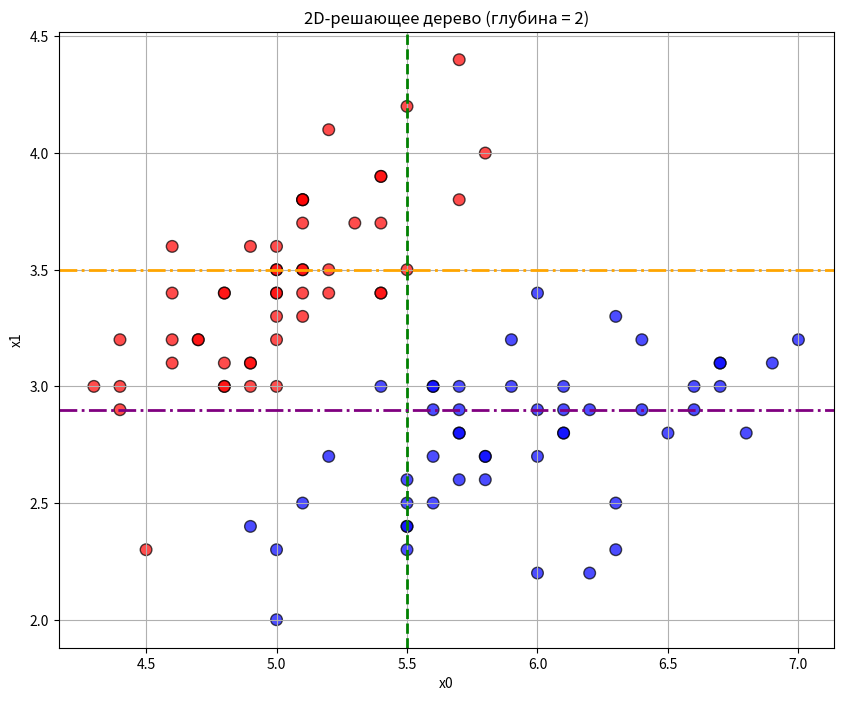

Source code (Python):
import numpy as np
import matplotlib.pyplot as plt


data_x = [(5.8, 2.7), (6.7, 3.1), (5.7, 2.9), (5.5, 2.4), (4.8, 3.4), (5.4, 3.4), (4.8, 3.0), (5.5, 2.5), (5.3, 3.7), (7.0, 3.2), (5.6, 2.9), (4.9, 3.1), (4.8, 3.0), (5.0, 2.3), (5.2, 3.4), (5.1, 3.8), (5.0, 3.0), (5.0, 3.3), (4.6, 3.1), (5.5, 2.6), (5.0, 3.5), (6.7, 3.0), (6.0, 2.2), (4.8, 3.1), (6.4, 2.9), (5.6, 3.0), (4.4, 3.0), (4.9, 2.4), (5.6, 3.0), (5.0, 3.6), (5.1, 3.3), (5.8, 4.0), (5.5, 2.4), (5.2, 2.7), (5.1, 3.8), (5.1, 3.5), (5.5, 4.2), (4.9, 3.1), (5.9, 3.2), (5.7, 2.6), (4.7, 3.2), (5.4, 3.9), (5.8, 2.6), (5.1, 3.4), (6.4, 3.2), (5.8, 2.7), (5.6, 2.7), (5.7, 2.8), (5.4, 3.0), (5.0, 3.2), (4.6, 3.4), (6.0, 2.7), (6.6, 3.0), (4.9, 3.0), (4.9, 3.6), (4.4, 3.2), (5.4, 3.4), (6.0, 3.4), (5.9, 3.0), (6.1, 2.8), (5.1, 3.7), (5.5, 3.5), (6.1, 3.0), (6.2, 2.2), (5.7, 3.0), (5.2, 3.5), (5.4, 3.7), (4.6, 3.2), (5.2, 4.1), (5.0, 2.0), (6.8, 2.8), (5.0, 3.5), (6.7, 3.1), (6.3, 3.3), (6.0, 2.9), (4.7, 3.2), (6.6, 2.9), (5.6, 2.5), (4.4, 2.9), (6.2, 2.9), (6.1, 2.9), (4.3, 3.0), (6.9, 3.1), (5.7, 3.8), (5.4, 3.9), (6.1, 2.8), (4.6, 3.6), (5.5, 2.3), (4.8, 3.4), (6.5, 2.8), (6.3, 2.5), (5.1, 3.8), (5.7, 4.4), (5.0, 3.4), (4.5, 2.3), (5.7, 2.8), (5.1, 2.5), (5.1, 3.5), (6.3, 2.3), (5.0, 3.4)]
data_y = [1, 1, 1, 1, -1, -1, -1, 1, -1, 1, 1, -1, -1, 1, -1, -1, -1, -1, -1, 1, -1, 1, 1, -1, 1, 1, -1, 1, 1, -1, -1, -1, 1, 1, -1, -1, -1, -1, 1, 1, -1, -1, 1, -1, 1, 1, 1, 1, 1, -1, -1, 1, 1, -1, -1, -1, -1, 1, 1, 1, -1, -1, 1, 1, 1, -1, -1, -1, -1, 1, 1, -1, 1, 1, 1, -1, 1, 1, -1, 1, 1, -1, 1, -1, -1, 1, -1, 1, -1, 1, 1, -1, -1, -1, -1, 1, 1, -1, 1, -1]

x_train = np.array(data_x)
y_train = np.array(data_y)

def calc_gini(y_subset):
    if len(y_subset) == 0:
        return 0
    p1 = np.sum(y_subset == 1) / len(y_subset)
    p2 = np.sum(y_subset == -1) / len(y_subset)
    return 1 - p1**2 - p2**2

def best_split(X, y):
    best_feature = None
    best_threshold = None
    best_ig = -np.inf
    s_0 = calc_gini(y)

    for i in range(X.shape[1]):
        thresholds = np.unique(X[:, i])
        for t in thresholds:
            mask_left = X[:, i] < t
            mask_right = X[:, i] >= t

            y_left = y[mask_left]
            y_right = y[mask_right]

            s_left = calc_gini(y_left)
            s_right = calc_gini(y_right)

            ig = s_0 - (len(y_left) / len(y)) * s_left - (len(y_right) / len(y)) * s_right

            if ig > best_ig:
                best_ig = ig
                best_threshold = t
                best_feature = i

    return best_feature, best_threshold

# Первый уровень разбиения
f1, t1 = best_split(x_train, y_train)

# Маски для левой и правой подгруппы
left_mask = x_train[:, f1] < t1
right_mask = ~left_mask

# Второй уровень разбиения
f2_left, t2_left = best_split(x_train[left_mask], y_train[left_mask])
f2_right, t2_right = best_split(x_train[right_mask], y_train[right_mask])

# Визуализация
plt.figure(figsize=(10, 8))
colors = ['red' if y == -1 else 'blue' for y in y_train]
plt.scatter(x_train[:, 0], x_train[:, 1], c=colors, edgecolor='k', s=70, alpha=0.7)

# Первая граница
if f1 == 0:
    plt.axvline(x=t1, color='green', linestyle='--', linewidth=2)
else:
    plt.axhline(y=t1, color='green', linestyle='--', linewidth=2)

# Вторая граница (в левой подгруппе)
if f2_left == 0:
    plt.axvline(x=t2_left, color='purple', linestyle='-.', linewidth=2)
else:
    plt.axhline(y=t2_left, color='purple', linestyle='-.', linewidth=2)

# Вторая граница (в правой подгруппе)
if f2_right == 0:
    plt.axvline(x=t2_right, color='orange', linestyle='-.', linewidth=2)
else:
    plt.axhline(y=t2_right, color='orange', linestyle='-.', linewidth=2)

plt.title('2D-решающее дерево (глубина = 2)')
plt.xlabel('x0')
plt.ylabel('x1')
plt.grid(True)
plt.show()